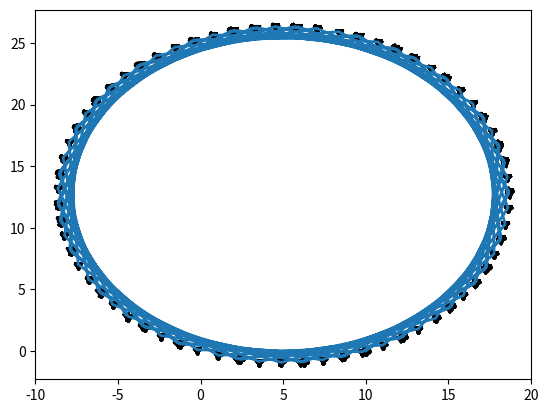

Here is the Python script that generated this plot:


import numpy as np
import matplotlib.pyplot as plt
import matplotlib.animation as animation
import time



x = 0
y = 0
theta = 0
delta = 0.1
xdata , ydata = [], []

track_data = []

linear = [100]
angular = [0.75]
line, = plt.plot([], [], lw=2) 


v=100
w=0.75
for i in range(100):
	x = x + v*(np.cos(theta))*delta
	y = y + v*(np.sin(theta))*delta
	xdata.append(x)
	ydata.append(y)
	theta = theta + w
	theta = theta % 360
	#plt.xlim(25,50)
	#plt.ylim(-10,25)
	line.set_data(xdata, ydata) 
	plt.scatter(xdata,ydata, color = 'black', marker = (3,0,theta))
	#plt.clf()
	plt.pause(0.01)
	track_data.append((x, y , theta))
print(track_data)	
plt.show()


